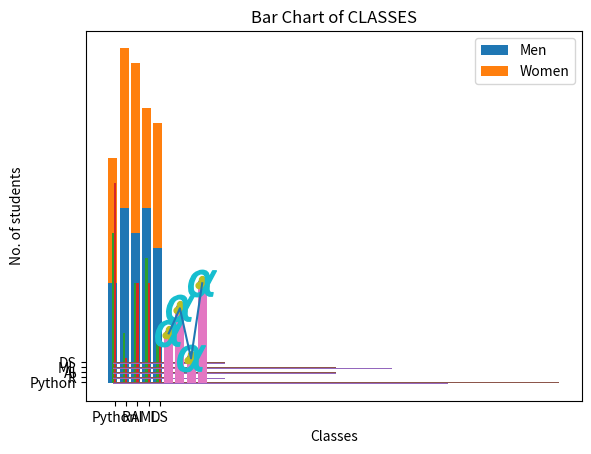
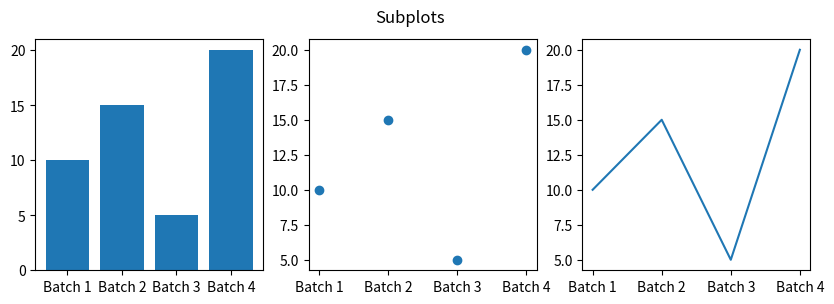
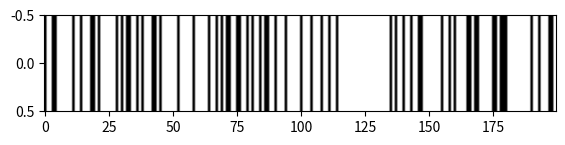

Reproduce these figures in Python, in order. (Note: this script raises an exception after producing the figures.)
import matplotlib.pyplot as plt

#Data
labels = ['Group1', 'Group2', 'Group3', 'Group4', 'Group5']
men_age = [20, 35, 30, 35, 27]
women_age = [25, 32, 34, 20, 25]


fig, ax = plt.subplots()

#Plot Details
ax.bar(labels, men_age,label='Men')
ax.bar(labels, women_age,bottom=men_age,label='Women')


#Label
ax.set_ylabel('Age')
ax.set_xlabel('Group Number')
ax.set_title('Gender Ratio by group')

ax.legend()
plt.show()

import matplotlib.pyplot as plt
import numpy as np

classes=["Python","R","AI","ML","DS"]
class1_Students=[30,10,20,25,10]
class2_Students=[40,5,20,20,10]

class_index=np.arange(len(classes))  #5
width=0.2

plt.bar(class_index,class1_Students,width,label="class1 Students")
plt.bar(class_index+width,class2_Students,width,label="class2 Students")

plt.xticks(class_index+width,classes)

plt.title("Bar Chart of CLASSES")
plt.xlabel("Classes")
plt.ylabel("No. of students")
plt.show()

import matplotlib.pyplot as plt
import numpy as np

classes=["Python","R","AI","ML","DS"]
class1_Students=[30,10,20,25,10]
class2_Students=[40,5,20,20,10]

class_index=np.arange(len(classes))
width=0.2

plt.barh(class_index,class1_Students,width,label="class1 Students")
plt.barh(class_index+width,class2_Students,width,label="class2 Students")


plt.yticks(class_index+width,classes)   #Note this 

plt.title("Bar Chart of CLASSES")
plt.xlabel("Classes")
plt.ylabel("No. of students")
plt.show()

import matplotlib.pyplot as plt

data = {'Batch 1': 10, 'Batch 2': 15, 'Batch 3': 5, 'Batch 4': 20}  #Dics
names = list(data.keys())
values = list(data.values())

plt.bar(names, values)
plt.show()

import matplotlib.pyplot as plt

data = {'Batch 1': 10, 'Batch 2': 15, 'Batch 3': 5, 'Batch 4': 20}
names = list(data.keys())
values = list(data.values())

plt.scatter(names, values)
plt.show()

import matplotlib.pyplot as plt

data = {'Batch 1': 10, 'Batch 2': 15, 'Batch 3': 5, 'Batch 4': 20}
names = list(data.keys())
values = list(data.values())
x= 100                      # Change value and see effect
plt.scatter(names, values,x, marker=r'$\clubsuit$')
plt.show()

import matplotlib.pyplot as plt

data = {'Batch 1': 10, 'Batch 2': 15, 'Batch 3': 5, 'Batch 4': 20}
names = list(data.keys())
values = list(data.values())
x= 400                     # Change value and see effect
plt.scatter(names, values,x, marker=r'$\alpha$') #try Marker =r'>' or Marker =r'<'
plt.show()

import matplotlib.pyplot as plt

data = {'Batch 1': 10, 'Batch 2': 15, 'Batch 3': 5, 'Batch 4': 20}
names = list(data.keys())
values = list(data.values())

plt.plot(names, values)
plt.show()

import matplotlib.pyplot as plt

data = {'Batch 1': 10, 'Batch 2': 15, 'Batch 3': 5, 'Batch 4': 20}
names = list(data.keys())
values = list(data.values())

fig, axs = plt.subplots(1,3, figsize=(10, 3))

axs[0].bar(names, values)
axs[1].scatter(names, values)
axs[2].plot(names, values)

fig.suptitle('Subplots')

import numpy as np
x = np.random.rand(200) > 0.7

barprops = dict(aspect='auto', cmap='binary')

fig = plt.figure()

ax1 = fig.add_axes([0.2, 0.2, 0.8, 0.2])

#ax1 = fig.add_axes([0.2, 0.2, 0.2, 0.8])
ax1.imshow(x.reshape((1, -1)), **barprops)

#ax1.imshow(x.reshape((-1, 1)), **barprops)

import matplotlib.pyplot as plt
import matplotlib.patches as patches

image = plt.imread('logo new.jpg')

fig, ax = plt.subplots()
im = ax.imshow(image)
patch = patches.Circle((800, 800), radius=500, transform=ax.transData)
im.set_clip_path(patch)


plt.show()

import numpy as np
all_data = [np.random.normal(0, x, size=20) for x in range(1, 5)]
all_data

import matplotlib.pyplot as plt
import numpy as np

labels = ['x1', 'x2', 'x3', 'x4']
#bplot1 = plt.boxplot(all_data, labels=labels)
bplot1 = plt.boxplot(all_data,0,'rs', 0, labels=labels)   #horizantal Box Plot
plt.show()

import matplotlib.pyplot as plt
import numpy as np

all_data = [np.random.normal(0, x, size=50) for x in range(1, 5)]
vplot1 = plt.violinplot(all_data)
plt.show()

import matplotlib.pyplot as plt

all_data = [np.random.normal(0, x, size=50) for x in range(1, 5)]
labels = ['x1', 'x2', 'x3', 'x4']

fig, axs = plt.subplots(1,2, figsize=(12, 3))

axs[0].boxplot(all_data, labels=labels)
axs[1].violinplot(all_data)


fig.suptitle('Subplots')

import matplotlib.pyplot as plt

all_data = [np.random.randn(100)]
plt.hist(all_data,bins=10)

import matplotlib.pyplot as plt

data = {'Batch 1': 30, 'Batch 2': 20, 'Batch 3': 35, 'Batch 4': 15}
names = list(data.keys())
values = list(data.values())
plt.pie(values,labels=names,autopct='%0.1f%%')

import matplotlib.pyplot as plt
fig = plt.figure()
plt.text(0.1,0.2,r'an equation: $E=mc^2$')
plt.show()